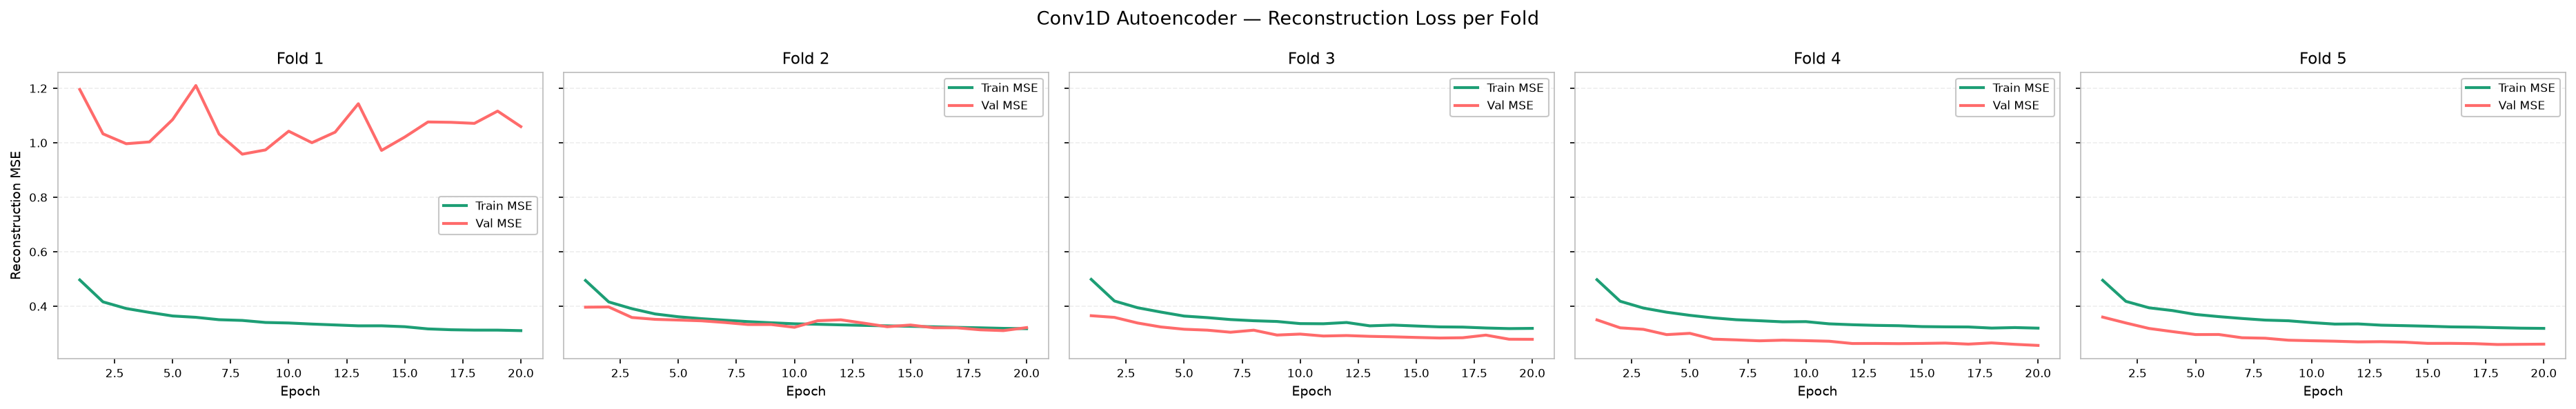

Data behind this chart, as committed beside it:
fold, split, epoch, mse
1, train, 1, 0.4967
1, train, 2, 0.4162
1, train, 3, 0.3918
1, train, 4, 0.3775
1, train, 5, 0.3644
1, train, 6, 0.3595
1, train, 7, 0.3508
1, train, 8, 0.3481
1, train, 9, 0.3406
1, train, 10, 0.3387
1, train, 11, 0.3348
1, train, 12, 0.3315
1, train, 13, 0.3282
1, train, 14, 0.3283
1, train, 15, 0.325
1, train, 16, 0.317
1, train, 17, 0.3138
1, train, 18, 0.3125
1, train, 19, 0.3124
1, train, 20, 0.3106
2, train, 1, 0.4948
2, train, 2, 0.416
2, train, 3, 0.3911
2, train, 4, 0.3718
2, train, 5, 0.3615
2, train, 6, 0.3545
2, train, 7, 0.349
2, train, 8, 0.3437
2, train, 9, 0.3395
2, train, 10, 0.3357
2, train, 11, 0.3339
2, train, 12, 0.3318
2, train, 13, 0.3298
2, train, 14, 0.3282
2, train, 15, 0.3265
2, train, 16, 0.3248
2, train, 17, 0.3226
2, train, 18, 0.321
2, train, 19, 0.319
2, train, 20, 0.3178
3, train, 1, 0.4988
3, train, 2, 0.4194
3, train, 3, 0.3946
3, train, 4, 0.3788
3, train, 5, 0.3641
3, train, 6, 0.3584
3, train, 7, 0.3513
3, train, 8, 0.347
3, train, 9, 0.3442
3, train, 10, 0.3364
3, train, 11, 0.3359
3, train, 12, 0.3405
3, train, 13, 0.3282
3, train, 14, 0.331
3, train, 15, 0.3276
3, train, 16, 0.3244
3, train, 17, 0.3236
3, train, 18, 0.3203
3, train, 19, 0.3181
3, train, 20, 0.3189
... 140 more rows
